Photos from the image-classification dataset "fastener_sorter_cls" in the GitHub repository gyaneshpatil23-cmd/fastner-sorting-machine. Its 6 classes are: bolt, no fastener, nut, rivet, screw, washer.

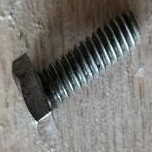
Label: bolt

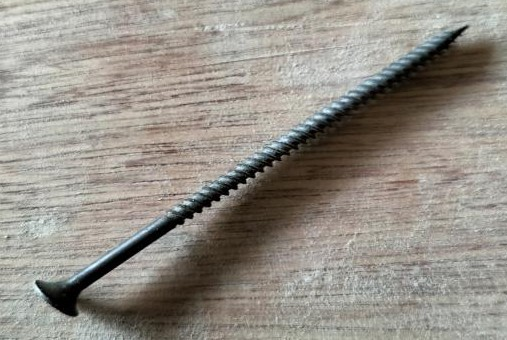
Label: screw

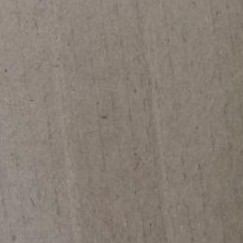
Label: no fastener

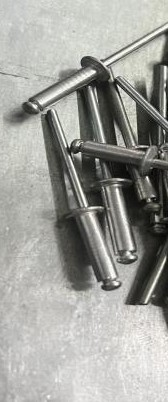
Label: rivet

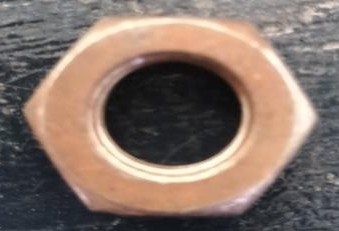
Label: nut

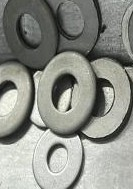
Label: washer
